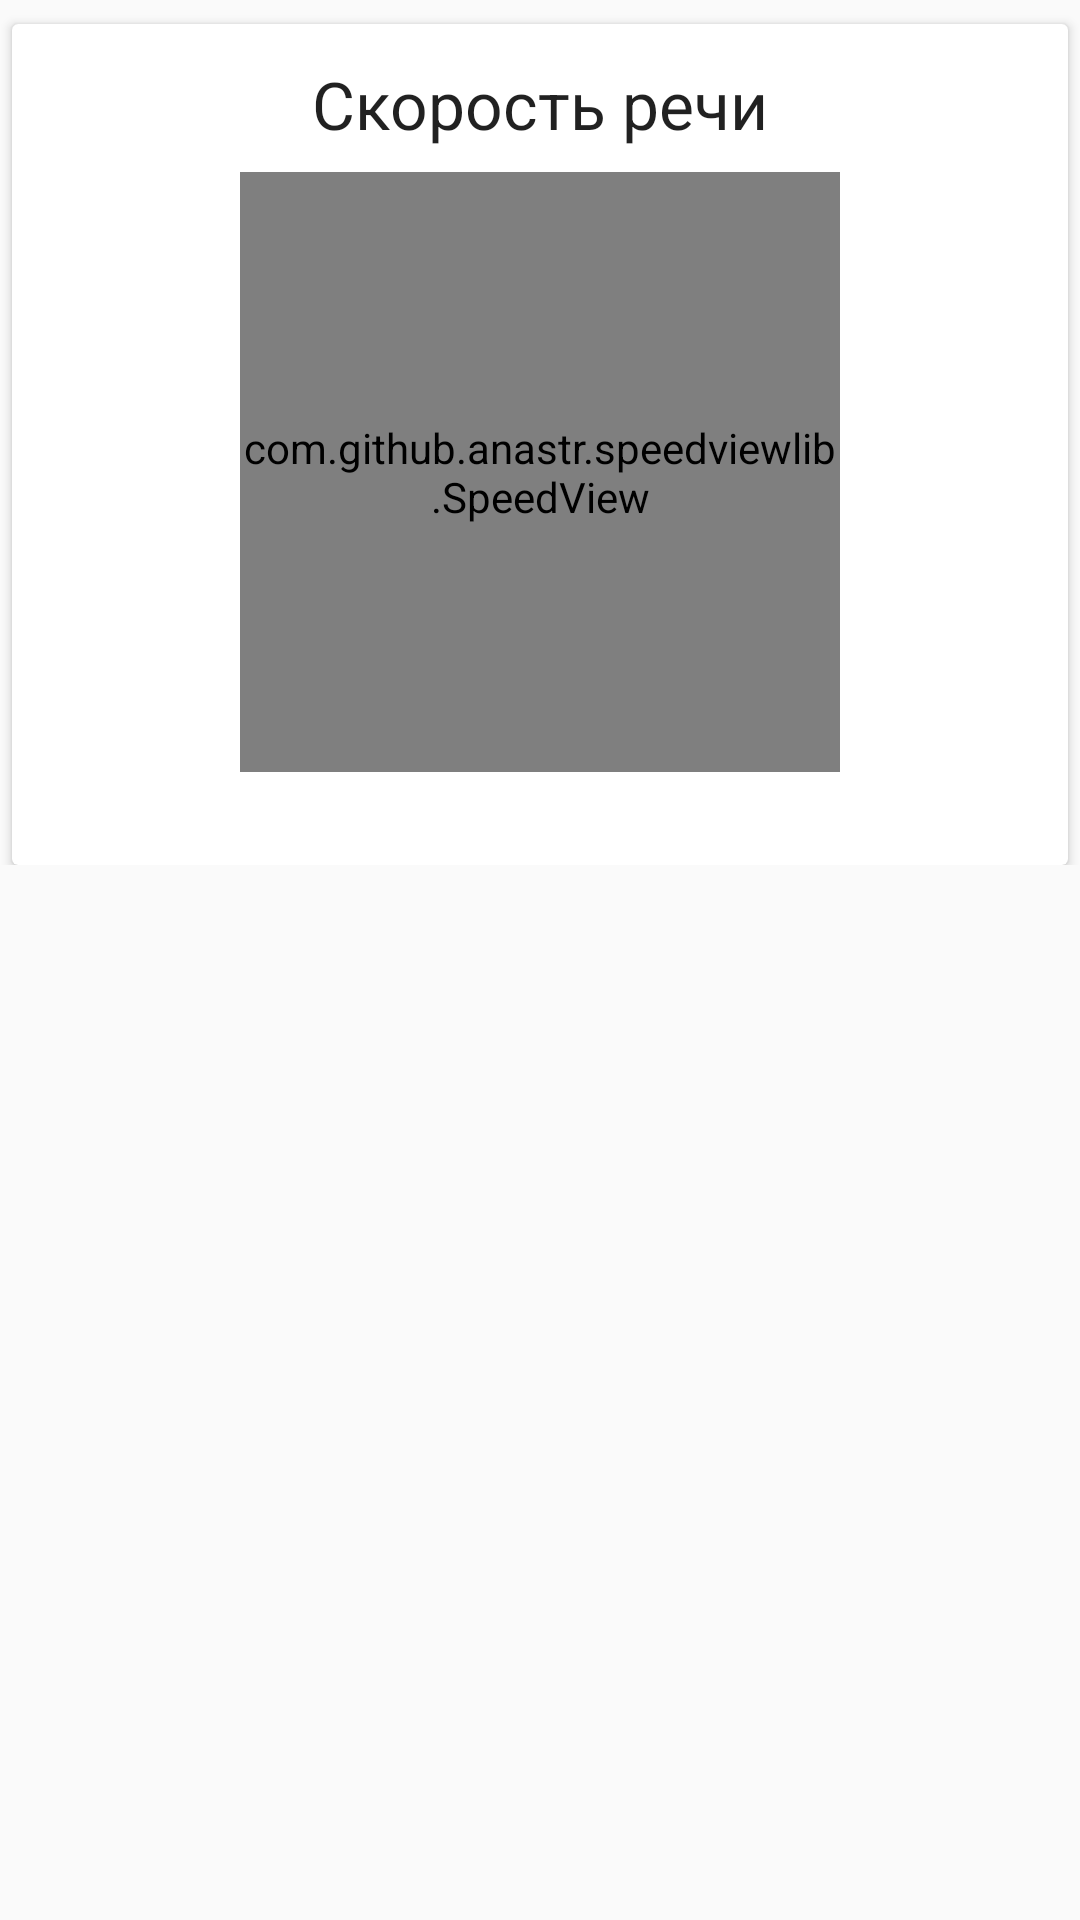

Write the Android layout XML for this screen, with the resource values it uses.
<!-- AndroidManifest.xml: application theme AppTheme -->
<!-- res/layout/fragment_twister_result.xml -->
<ScrollView
    xmlns:android="http://schemas.android.com/apk/res/android"
    xmlns:tools="http://schemas.android.com/tools"
    xmlns:app="http://schemas.android.com/apk/res-auto"
    android:layout_width="match_parent"
    android:layout_height="match_parent">
    <LinearLayout
        android:orientation="vertical"
        android:layout_width="match_parent"
        android:layout_height="wrap_content">

        <android.support.v7.widget.CardView
            android:layout_width="match_parent"
            android:layout_height="wrap_content"
            style="@style/MyCardViewStyle">
            <LinearLayout
                android:orientation="vertical"
                android:layout_width="match_parent"
                android:layout_height="wrap_content">
                <TextView
                    android:layout_width="match_parent"
                    android:layout_height="wrap_content"
                    android:text="Скорость речи"
                    android:textAlignment="center"
                    style="@style/TextAppearance.AppCompat.Large"
                    android:layout_marginBottom="8dp"/>
                <com.github.anastr.speedviewlib.SpeedView
                    android:id="@+id/speedView"
                    android:layout_gravity="center_horizontal"
                    app:sv_lowSpeedPercent="40"
                    app:sv_mediumSpeedPercent="60"
                    app:sv_lowSpeedColor="@android:color/holo_orange_light"
                    app:sv_mediumSpeedColor="#19ff19"
                    app:sv_highSpeedColor="@android:color/holo_orange_light"
                    app:sv_unitUnderSpeedText="true"
                    app:sv_speedTextFormat="INTEGER"
                    app:sv_unit="Знаков/мин"
                    app:sv_unitTextSize="12sp"
                    app:sv_textSize="10sp"
                    android:layout_width="200dp"
                    android:layout_height="200dp"
                    app:sv_minSpeed="100"
                    app:sv_maxSpeed="1800"
                    app:sv_withTremble="false"/>
                <TextView
                    android:id="@+id/tv_speed_advice"
                    android:layout_width="match_parent"
                    android:layout_height="wrap_content" />
            </LinearLayout>
        </android.support.v7.widget.CardView>
    </LinearLayout>
</ScrollView>
<!-- resources referenced by this layout -->
<resources>
  <style name="MyCardViewStyle" parent="Theme.AppCompat.Light">
          <item name="cardCornerRadius">2dp</item>
          <item name="cardElevation">2dp</item>
          <item name="contentPaddingBottom">12dp</item>
          <item name="contentPaddingTop">12dp</item>
          <item name="contentPaddingLeft">8dp</item>
          <item name="contentPaddingRight">8dp</item>
          <item name="android:layout_marginTop">8dp</item>
          <item name="android:layout_marginLeft">4dp</item>
          <item name="android:layout_marginRight">4dp</item>
      </style>
  <style name="AppTheme" parent="Theme.AppCompat.Light.NoActionBar">R
          
          <item name="drawerArrowStyle">@style/DrawerArrowStyle</item>
          <item name="colorPrimary">@color/colorPrimary</item>
          <item name="colorPrimaryDark">@color/colorPrimaryDark</item>
          <item name="colorAccent">@color/colorAccent</item>
      </style>
  <style name="DrawerArrowStyle" parent="Widget.AppCompat.DrawerArrowToggle">
          <item name="spinBars">true</item>
      </style>
  <color name="colorPrimary">#3F51B5</color>
  <color name="colorPrimaryDark">#303F9F</color>
  <color name="colorAccent">#FF4081</color>
</resources>
